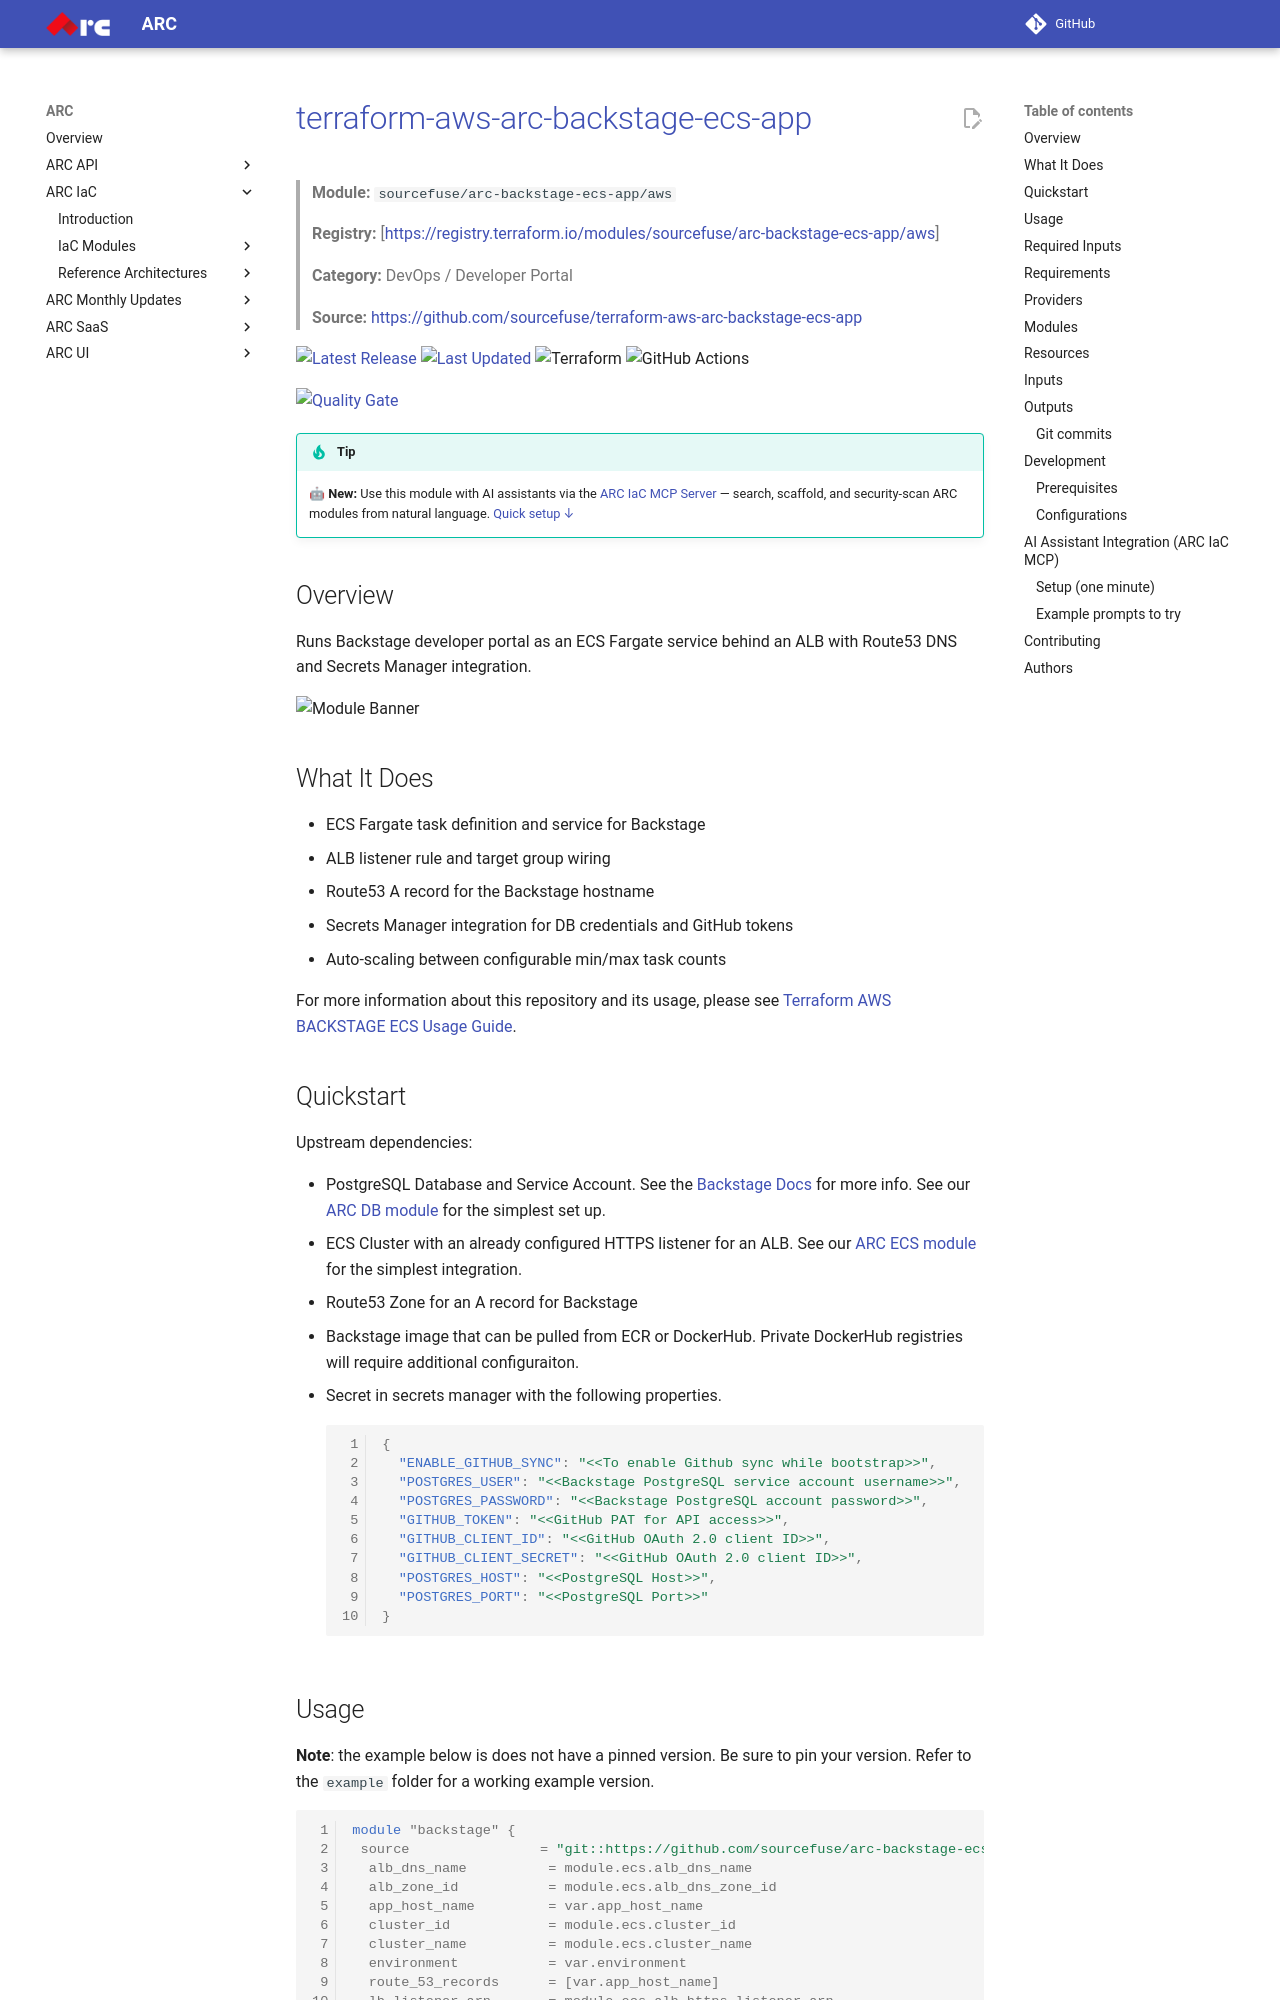

repository: sourcefuse/arc-docs · page: arc-iac-docs/modules/arc-backstage-ecs-app/index.html · generator: mkdocs



# [terraform-aws-arc-backstage-ecs-app](https://github.com/sourcefuse/terraform-aws-arc-backstage-ecs-app)

> **Module:** `sourcefuse/arc-backstage-ecs-app/aws`

> **Registry:** [https://registry.terraform.io/modules/sourcefuse/arc-backstage-ecs-app/aws]


> **Category:** DevOps / Developer Portal

> **Source:** [https://github.com/sourcefuse/terraform-aws-arc-backstage-ecs-app](https://github.com/sourcefuse/terraform-aws-arc-backstage-ecs-app)

[![Latest Release](https://img.shields.io/github/release/sourcefuse/terraform-aws-arc-backstage-ecs-app.svg?style=for-the-badge)](https://github.com/sourcefuse/terraform-aws-arc-backstage-ecs-app/releases/latest)
[![Last Updated](https://img.shields.io/github/last-commit/sourcefuse/terraform-aws-arc-backstage-ecs-app.svg?style=for-the-badge)](https://github.com/sourcefuse/terraform-aws-arc-backstage-ecs-app/commits)
![Terraform](https://img.shields.io/badge/terraform-%235835CC.svg?style=for-the-badge&logo=terraform&logoColor=white)
![GitHub Actions](https://img.shields.io/badge/github%20actions-%232671E5.svg?style=for-the-badge&logo=githubactions&logoColor=white)

[![Quality Gate](https://sonarcloud.io/api/project_badges/quality_gate?project=sourcefuse_terraform-aws-arc-backstage-ecs-app&token=eaba4016b566fbd661d5446df35b82444d5309bb)](https://sonarcloud.io/summary/new_code?id=sourcefuse_terraform-aws-arc-backstage-ecs-app)

> [!TIP]
> 🤖 **New:** Use this module with AI assistants via the [ARC IaC MCP Server](https://github.com/sourcefuse/arc-iac-mcp) — search, scaffold, and security-scan ARC modules from natural language. [Quick setup ↓](#ai-assistant-integration-arc-iac-mcp)

## Overview

Runs Backstage developer portal as an ECS Fargate service behind an ALB with Route53 DNS and Secrets Manager integration.


![Module Banner](./static/arc_backstage.png)

## What It Does

- ECS Fargate task definition and service for Backstage
- ALB listener rule and target group wiring
- Route53 A record for the Backstage hostname
- Secrets Manager integration for DB credentials and GitHub tokens
- Auto-scaling between configurable min/max task counts

For more information about this repository and its usage, please see [Terraform AWS BACKSTAGE ECS Usage Guide](https://github.com/sourcefuse/terraform-aws-arc-backstage-ecs-app/blob/main/docs/module-usage-guide/README.md).
